pico-8 play session: hold → + tap 🅾

[t = 6 s] hold → ~6s, tap 🅾 ~10×
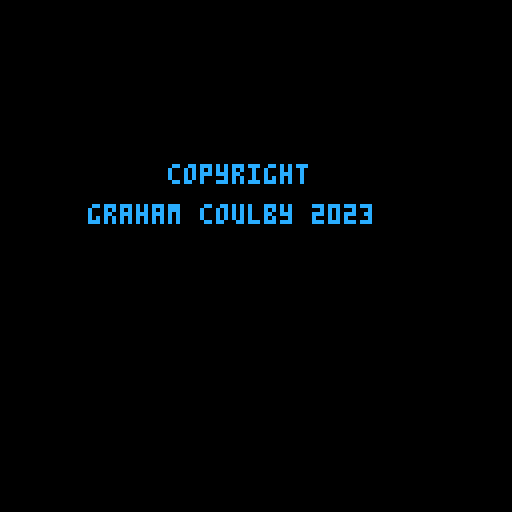
[t = 8 s] hold → ~8s, tap 🅾 ~14×
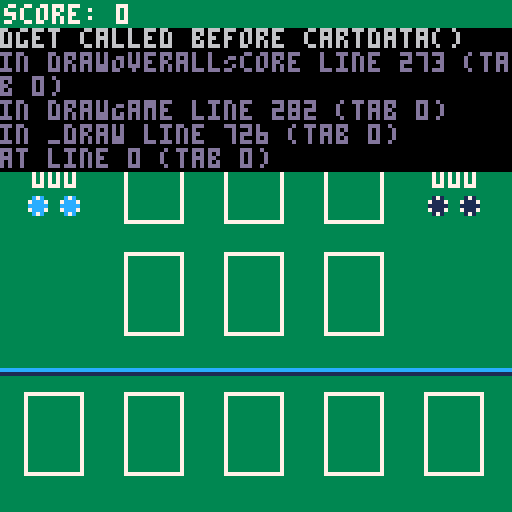

pico-8 cartridge
version 41
__lua__
tile = {}
tileHeight = 7
tileWidth = 5
started = false
in_menu = false
in_instructions = false
instructions_offset = 0
players = {[1] = { cards={}, gamescore=0, wins=0}, [2] = { cards={}, gamescore=0, wins=0}}
board = {}
currentPlayer = 1
lastWinner = 0
handSelectPos = 0
boardSelectPos = 0
selectingHand = true
showCursors = true
aiThinking = false
aicoroutine = nil
bestScore = -32768
bestBoardPos = -1
bestCardId = -1
cur_boardPos = -1
here = false
aiFlips = 0
aiCount = 0
overallScore = 0


INT_MIN = -32768

function printChar(char, x, y, color, bgColor)
    rectfill(x,y,x+4,y+6,bgColor)
    print(char,x+1,y+1,color)
end

function padWithLeadingZeroes(num, len)
    local str = tostr(num)
    while #str < len do
        str = "0"..str
    end
    return str
end

function ternary ( cond , T , F )
    if cond then return T else return F end
end

function debug ( o , x)
    print(o, ternary(x ~= nil, x, 1), 1, 7)
end


function delay ( len )
    local t0 = t()
    repeat
        -- wait
        printh("AI is thinking..." .. " " .. t() .. " " .. t0, "log")
    until t() - t0 > len
    -- while t() - t0 <= len do end
end


function wait(a) for i = 1,a do flip() end end

function startMusic(n)
    if(stat(57) == false) then
        music(n)
    end
end

function stopMusic()
    if(stat(57)== true) then
        music(-1)
    end
end
splashShown = false
splashStartTime = 0
splashPosition = -10


function updateSplash()
    cls()
    if splashPosition < 50 then
        splashPosition = splashPosition + 0.8
    end

    print("copyright", 42, splashPosition, 12)
    print("graham coulby 2023", 22, splashPosition + 10, 12)
    yield()
end 

function startSplash()
    splashStartTIme = t()
    sfx(63)
    
    repeat
        updateSplash()
    until t() - splashStartTime > 3.5
    splashShown = true
end
splashScreen = cocreate(startSplash)

globalXOffset = 1
function drawCard(location, position,  card, color, bgColor, yoffset, fillWhite)
    local x = 0
    local y = 0
    if(location == "HAND") then
        x = tileWidth + (position * 25) + globalXOffset
        y = tileHeight * 14
    elseif(location == "BOARD") then
        local offset = 6
        
        if(position < 3) then
            y = tileHeight
            x = (offset * tileWidth) + (position * 25) + globalXOffset
        elseif(position < 6) then
            y = tileHeight * 5
            x = (offset * tileWidth) + ((position - 3) * 25) + globalXOffset

        elseif(position < 9) then
            y = tileHeight * 9
            x = (offset * tileWidth) + ((position - 6) * 25) + globalXOffset
        end 

    end
    if(yoffset ~= nil) then
        y = y + yoffset
    end
    rectfill(x, y, x + (tileWidth * 3) - 1, y + (tileHeight*3) - 1, bgColor)
        
    if(card ~= nil) then
        printChar(card["values"][1], x+5, y, color, bgColor)
        printChar(card["values"][2], x, y+7, color, bgColor)
        printChar(card["values"][3], x+10, y+7, color, bgColor)
        printChar(card["values"][4], x+5, y+14, color, bgColor)
    else
        if fillWhite then
            rectfill(x, y, x + (tileWidth * 3) - 1, y + (tileHeight*3) - 1, 7)
        else
            rectfill(x, y, x + (tileWidth * 3) - 1, y + (tileHeight*3) - 1, 3)
            rect(x, y, x + (tileWidth * 3) - 1, y + (tileHeight*3) - 1, 7)
        end
    end
    
end

function drawBoard()
    map(0)
    for i = 0, 8 do
        drawCard("BOARD", i, nil, 0, 7)
    end
    for i = 0, 4 do
        drawCard("HAND", i, nil, 0, 7)
    end
    for i = 0, 25 do
        spr(0, i * 5, tileHeight * 13, 1, 1)
    end    
end


function drawPlayerCards()
    for i = 1, 5 do
        drawCard("HAND",i-1, players[1]["cards"][i], 7, 12)
    end
end

function drawBoardCards()
    for i = 1, 9 do
        drawCard("BOARD",i-1, board[i], 7, ternary(board[i] ~= nil and board[i]["player"] == 1, 12, 1))
    end
end


-- BOARD COMPONENTS
function drawScore(player)
    local x = 0
    local y = tileHeight * 6
    if(player == 1) then
        x = tileWidth + 2 + globalXOffset
    elseif(player == 2) then
        x = tileWidth * 21 + 2 + globalXOffset
    end
    spr(4 + player - 1, x-1, tileHeight * 5 )
    spr(4 + player - 1, x+7, tileHeight * 5 )
    spr(4 + player - 1, x-1, tileHeight * 7 )
    spr(4 + player - 1, x+7, tileHeight * 7 )
    print(padWithLeadingZeroes(players[player]["wins"], 3), x, y, 7)
end

function drawCardCount(player)
    local x = 0
    local y = tileHeight * 2
    if(player == 1) then
        x = tileWidth + 9 + globalXOffset
    elseif(player == 2) then
        x = tileWidth * 22 + 5 + globalXOffset 
    end
    print(players[player]["gamescore"], x-7,y)
    spr(1, x-1, tileHeight * 2 )
end

function drawPlayerMarker(player)
    local x = 0
    local y = tileHeight * 2
    if(player == 1) then
        x = tileWidth + 9 + globalXOffset
    elseif(player == 2) then
        x = tileWidth * 22 + 4 + globalXOffset
    end
    
    spr(6, x-9, tileHeight * 3 )
    spr(7, x-2, tileHeight * 3 )
end

function drawHandSelectPos()
    local s = 3
    if not selectingHand or currentPlayer == 2 then 
        s = 2
    end
        local x = tileWidth + (handSelectPos * 25)  + globalXOffset
        local y = tileHeight * 17
        spr(s, x, y)
        spr(s, x + tileWidth, y)
        spr(s, x + (tileWidth*2), y)
end

function drawBoardSelectPos()
    local s = 3
    if selectingHand then 
        s = 2
    end
    local offset = 6
    local x = 0
    local y = 0

    if(boardSelectPos < 3) then
        x = (offset * tileWidth) + (boardSelectPos * 25) + globalXOffset           
        y = tileHeight * 4
    elseif(boardSelectPos < 6) then
        x = (offset * tileWidth) + ((boardSelectPos - 3) * 25) + globalXOffset
        y = tileHeight * 8

    elseif(boardSelectPos < 9) then
        x = (offset * tileWidth) + ((boardSelectPos - 6) * 25) + globalXOffset
        y = tileHeight * 12
    end 

    spr(s, x, y)
    spr(s, x + tileWidth, y)
    spr(s, x + (tileWidth*2), y)
end

function drawCursors()
    if showCursors then
        drawHandSelectPos()
        drawBoardSelectPos()
    end
end

function drawWinStatus()
    if(players[1]["gamescore"] > players[2]["gamescore"]) then
        players[1]["wins"] = players[1]["wins"] + 1
        print("You", tileWidth + 2, tileHeight * 9, 7 )
        print("WIN", tileWidth + 2, tileHeight * 10, 7 )
    else
        players[2]["wins"] = players[2]["wins"] + 1
        print("AI", tileWidth * 21+4, tileHeight * 9, 7 )
        print("WINS", tileWidth * 21, tileHeight * 10, 7 )
    end
end

function drawOverallScore()
    print ("score: " .. overallScore, 1, 1, 7)
    print ("hi-score:" .. dget(0), 56, 1, 7)
end

function drawGame()
    -- map(0,0)

    drawBoard()
    drawScore(1)
    drawScore(2)
    drawOverallScore() 
    drawCardCount(1)
    drawCardCount(2)
    drawCursors()
    drawPlayerMarker(currentPlayer)
    drawPlayerCards()
    drawBoardCards()
end
function populateCards(table, player, count, empty)
    for i=1, count do
        table[i] = nil
        if empty ~= true then
            table[i] = {player=player, values = {}}
            for j=1, 4 do
                table[i]["values"][j] = flr(rnd(9)) + 1
            end
        end
    end
end

function isGameOver()
    emptyTiles = 9
    for i=1, 9 do
        if board[i] ~= nil then
            emptyTiles -= 1
        end
    end
    return emptyTiles == 0
end

function newGame()
    for player = 1, 2 do
        populateCards(players[player]["cards"], player, 5)
    end
    populateCards(board, 1, 9, true)

    currentPlayer = ternary(lastWinner == 0, flr(rnd(2) + 1), lastWinner)
    
    if DEBUG_ENABLE then
        currentPlayer = 1
    end
    showCursors = ternary(currentPlayer == 1, true, false)
end

function countPlayerCards(player)
    local playerCards = 0
    for i=1, 9 do
        if board[i] ~= nil then
            if board[i]["player"] == player then
                playerCards += 1
            end    
        end
    end
    return playerCards
end

function countCards()
    players[1]["gamescore"] = countPlayerCards(1)
    players[2]["gamescore"] = countPlayerCards(2)
end

function calculateScore()
    overallScore = players[1]["wins"] - players[2]["wins"]
    if overallScore > dget(0) then
        dset(0, overallScore)
    end
end

function changePlayers()
    currentPlayer = ternary(currentPlayer == 1, 2, 1)
    selectingHand = true
    handSelectPos = 0
    boardSelectPos = 0
    showCursors = ternary(currentPlayer == 1, true, false)
end


function placeCard(player, boardPos, cardId)
    debugLog("placing card at pos " .. boardPos, "log")
    if board[boardPos] == nil then
        debugLog("card being placed at pos " .. boardPos, "log")
        board[boardPos] = players[player]["cards"][cardId]
        players[player]["cards"][cardId] = nil
        flipAdjacentCardsIfEqualOrGreater(boardPos, true);
        changePlayers()
        debugLog("------------------", "log")
    end
end

function resetBoardState(initialBoardState)
    board = initialBoardState
end

function isEqualOrHigherThanAdjacentCard(challengerPos, challengedPos, challengerValId, challengedValId, forceGreaterThan)
    if board[challengedPos] == nil then return false end
    if board[challengerPos]["player"] == board[challengedPos]["player"] then return false end
    if forceGreaterThan then
        debugLog("!> challenger " .. challengerPos .. ":" .. challengerValId .. " vs " .. challengedPos .. ":" .. challengedValId .. " | " .. board[challengerPos]["values"][challengerValId] .. " > " .. board[challengedPos]["values"][challengedValId], "log")
        return board[challengerPos]["values"][challengerValId] > board[challengedPos]["values"][challengedValId]
    else
        debugLog(">= challenger " .. challengerPos .. ":" .. challengerValId .. " vs " .. challengedPos .. ":" .. challengedValId .. " | " .. board[challengerPos]["values"][challengerValId] .. " >= " .. board[challengedPos]["values"][challengedValId], "log")
        return board[challengerPos]["values"][challengerValId] >= board[challengedPos]["values"][challengedValId]
    end
end

function flipAdjacentCardsIfEqualOrGreater(boardPos, cascade)
    local checkUp = boardPos >= 4
    local checkDown = boardPos < 7
    local checkLeft = not ((boardPos-1) % 3 == 0)
    local checkRight = not ((boardPos ) % 3 == 0)
    local newBoardPos = boardPos
    if checkUp and isEqualOrHigherThanAdjacentCard(boardPos, boardPos-3, 1, 4, not cascade) then
        board[boardPos-3]["player"] = board[boardPos]["player"]
        if cascade then
            flipAdjacentCardsIfEqualOrGreater(boardPos-3, false)
        end
        debugLog("flip card ".. boardPos - 3 .. ": " .. boardPos .. ternary(cascade, " >= ", " == ") .. boardPos - 3, "log")
    end
    if checkDown and isEqualOrHigherThanAdjacentCard(boardPos, boardPos+3, 4, 1, not cascade) then
        board[boardPos+3]["player"] = board[boardPos]["player"]
        if cascade then
            flipAdjacentCardsIfEqualOrGreater(boardPos+3, false)
        end
        debugLog("flip card ".. boardPos + 3 .. ": " .. boardPos .. ternary(cascade, " >= ", " == ") .. boardPos + 3, "log")
        
    end
     
    if checkLeft and isEqualOrHigherThanAdjacentCard(boardPos, boardPos-1, 2, 3, not cascade) then
        board[boardPos-1]["player"] = board[boardPos]["player"]
        if cascade then
            flipAdjacentCardsIfEqualOrGreater(boardPos-1, false)
        end
        debugLog("flip card ".. boardPos - 1 .. ": " .. boardPos .. ternary(cascade, " >= ", " == ") .. boardPos - 1, "log")        
    end
    if checkRight and isEqualOrHigherThanAdjacentCard(boardPos, boardPos+1, 3, 2, not cascade) then
        board[boardPos+1]["player"] = board[boardPos]["player"]
        if cascade then
            flipAdjacentCardsIfEqualOrGreater(boardPos+1, false)
        end
        debugLog("flip card ".. boardPos + 1 .. ": " .. boardPos .. ternary(cascade, " >= ", " == ") .. boardPos + 1, "log")
    end
end

function isAIValueEqualOrHigherThanAdjacentCard(challengedPos, challengedValId, challengerVal, forceGreaterThan)
    if board[challengedPos] == nil then return false end
    if board[challengedPos]["player"] == 2 then return false end
    if forceGreaterThan then
        return challengerVal > board[challengedPos]["values"][challengedValId]
    else
        return challengerVal >= board[challengedPos]["values"][challengedValId]
    end
end


function checkAIFlips(boardPos, cardId, cascade)
    local checkUp = boardPos >= 4
    local checkDown = boardPos < 7
    local checkLeft = not ((boardPos-1) % 3 == 0)
    local checkRight = not ((boardPos ) % 3 == 0)
    local card = players[2]["cards"][cardId]["values"]

    if checkUp and isAIValueEqualOrHigherThanAdjacentCard(boardPos-3, 4, card[1], not cascade) then
        aiFlips += 1
        if cascade then
            checkAIFlips(boardPos-3, cardId, false)
        end
    end
    if checkDown and isAIValueEqualOrHigherThanAdjacentCard(boardPos+3, 1, card[4], not cascade) then
        aiFlips += 1
        if cascade then
            checkAIFlips(boardPos-3, cardId, false)
        end
    end
    if checkLeft and isAIValueEqualOrHigherThanAdjacentCard(boardPos-3, 3, card[2], not cascade) then
        aiFlips += 1
        if cascade then
            checkAIFlips(boardPos-1, cardId, false)
        end
    end
    if checkRight and isAIValueEqualOrHigherThanAdjacentCard(boardPos-3, 2, card[3], not cascade) then
        aiFlips += 1
        if cascade then
            checkAIFlips(boardPos+1, cardId, false)
        end
    end
end

function getAIScore2(cardId, boardPos)
    --    Scoring:
    --    +50: for each card taken ✔
    --    -1: for each value shielded eg: 9 = -9
    --    +1: for each value exposed eg: 9 = +9
    local score = 0
    aiFlips = 0
    local card = players[2]["cards"][cardId]["values"]

    checkAIFlips(boardPos, cardId, true)
    score += aiFlips * 50
    local checkUp = boardPos >= 4
    local checkDown = boardPos < 7
    local checkLeft = not ((boardPos - 1) % 3 == 0)
    local checkRight = not ((boardPos ) % 3 == 0)
    

    if checkUp then
        score += ternary(board[boardPos - 3] == nil, card[1], (card[1] * -1))
    elseif checkDown then
        score += ternary(board[boardPos + 3] == nil, card[4], (card[4] * -1))
    elseif checkLeft then
        score += ternary(board[boardPos - 1] == nil, card[2], (card[2] * -1))
    elseif checkRight then
        score += ternary(board[boardPos + 1] == nil, card[3], (card[3] * -1))
    end

    return score
end

function AI()
    bestScore = INT_MIN
    bestBoardPos = -1
    bestCardId = -1

    for cardId=1,5 do
        if players[2]["cards"][cardId] ~= nil then 
            for boardPos = 1, 9 do
                if board[boardPos] == nil then
                    local score = getAIScore2(cardId, boardPos)
                    
                    if score > bestScore then 
                        bestScore = score
                        bestBoardPos = boardPos
                        bestCardId = cardId
                    end
                end
            end
        end
    end
    debugLog("bestScore: " .. bestScore .. " | bestBoardPos: " .. bestBoardPos .. " | bestCardId: " .. bestCardId, "log")
    if bestBoardPos >= 1 and bestCardId >= 1 then
        placeCard(2, bestBoardPos, bestCardId)
    end
    
end

function takeAITurn()
    if not aiThinking then
        aiThinking = true
        wait(rnd(40)+10)
        AI();
        aiThinking = false
    end
end
function drawMenu()
    cls()

    --print the title in the centre of the screen
    print("domination", 43, 7, 12)
    spr(4, 8, 7)
    spr(5, 15, 7)
    spr(5, tileWidth * 21 + 3, 7)
    spr(4, tileWidth * 21 + 3 + 7, 7)
    for i = 0, 8 do
        drawCard("BOARD", i, nil, 0, 7, 12, true)
    end

    printChar(2, (6 * tileWidth) + (1 * 25) + 6, tileHeight + 19, 0, 7)
    printChar(7, (6 * tileWidth) + (1 * 25) + 6, tileHeight + 75, 0, 7)
    printChar(3, (6 * tileWidth) + (0 * 25) + 6, tileHeight + 47, 0, 7)
    printChar(5, (6 * tileWidth) + (2 * 25) + 6, tileHeight + 47, 0, 7)
    print("press 🅾️ to start", 29, 102, 12)
    print("press ❎ for instructions", 13, 116, 12)
end

function drawInstructions()
    cls()
    
    print("instructions (press ❎ to exit)", 1, 1 + instructions_offset, 12)
    print("-------------------------------", 1, 9 + instructions_offset, 12)

    print("the goal of the game is to", 1, 17 + instructions_offset, 12)
    print("have the most cards", 1, 25 + instructions_offset, 12)
    
    print("you play a card by moving the", 1, 41 + instructions_offset, 12)
    print("cursor in your hand with ⬅️➡️", 1, 49 + instructions_offset, 12)
    print("and pressing 🅾️ to select a card", 1, 57 + instructions_offset, 12)

    print("select an available slot on the", 1, 73 + instructions_offset, 12)
    print("board and press 🅾️ to play it", 1, 81 + instructions_offset, 12)

    print("cards can be won by placing your", 1, 97 + instructions_offset, 12)
    print("card adjacent to an opponent's", 1, 105 + instructions_offset, 12)
    print("card", 1, 113 + instructions_offset, 12)
  
    print("when the values on your card are", 1, 129 + instructions_offset, 12)
    print("are > or = to adjacent values on", 1, 137 + instructions_offset, 12)
    print("your opponent's card, you win", 1, 145 + instructions_offset, 12)
    print("their card", 1, 153 + instructions_offset, 12)

    print("this effect can cascade when you", 1, 169 + instructions_offset, 12)
    print("win a card! When a card is won", 1, 177 + instructions_offset, 12)
    print("adjacencies are then evaluated", 1, 185 + instructions_offset, 12)
    print("accordingly, for the newly", 1, 193 + instructions_offset, 12)
    print("aquired card. however, this", 1, 201 + instructions_offset, 12)
    print("cascade can only happen once and", 1, 209 + instructions_offset, 12)
    print("only if the values on your new", 1, 217 + instructions_offset, 12)
    print("card are > the adjacent vales on", 1, 225 + instructions_offset, 12)
    print("the next layer of opponent cards", 1, 233 + instructions_offset, 12)
    
    print("you win the round by having the", 1, 249 + instructions_offset, 12)
    print("most cards when the last card", 1, 257 + instructions_offset, 12)
    print("is played. enjoy!", 1, 265 + instructions_offset, 12)

    print("press ❎ to exit", 1, 281 + instructions_offset, 12)

    
    rectfill(108,119,127,127,2)
    if instructions_offset < 0 then
        print("⬆️", 110, 121, 7)
    end
    if instructions_offset > -170 then
        print("⬇️", 119, 121, 7)
    end
end

function _init()
    -- debugLog("----------------------------------------------------------", "log", true)
end

function _update()
    if(splashShown) then
        startMusic(8)
    end
    if in_menu and not in_instructions then
        if btnp(4) then
            sfx(59)
            in_menu = false
            newGame()
            
            started = true
        elseif btnp(5) then
            sfx(61)
            instructions_offset = 0
            in_instructions = true
        end
    elseif in_instructions then
        if btnp(0) then
            sfx(61)
            instructions_offset = 0  
        elseif btnp(1) then
            sfx(61)
            instructions_offset = -170  
        elseif btnp(2) then
            sfx(61)
            instructions_offset = instructions_offset + 10
            if instructions_offset > 0 then
                instructions_offset = 0
            end
        elseif btnp(3) then
            sfx(61)
            instructions_offset = instructions_offset - 10
            if instructions_offset <= -170 then
                instructions_offset = -170
            end
        elseif btnp(5) then
            sfx(61)
            in_instructions = false
        end
    elseif currentPlayer == 1 then
        if selectingHand then
            if btnp(0) then
                sfx(61)
                handSelectPos = handSelectPos - 1
                if handSelectPos < 0 then
                    handSelectPos = 4
                end
            elseif btnp(1) then
                sfx(61)
                handSelectPos = handSelectPos + 1
                if handSelectPos > 4 then
                    handSelectPos = 0
                end
            elseif btnp(4) then
                if players[1]["cards"][handSelectPos+1] ~= nil then
                    sfx(62)
                    selectingHand = false
                    boardSelectPos = 0
                else
                    sfx(56)
                end
                
            end
        else
            if btnp(0) then
                sfx(61)
                boardSelectPos = boardSelectPos - 1
                if boardSelectPos < 0 then
                    boardSelectPos = 8
                end
            elseif btnp(1) then
                sfx(61)
                boardSelectPos = boardSelectPos + 1
                if boardSelectPos > 8 then
                    boardSelectPos = 0
                end
            elseif btnp(2) then
                sfx(61)
                if boardSelectPos < 3 then
                    boardSelectPos = boardSelectPos + 6
                else
                    boardSelectPos = boardSelectPos - 3
                end
            elseif btnp(3) then
                sfx(61)
                if boardSelectPos >= 6 then
                    boardSelectPos = boardSelectPos - 6
                else
                    boardSelectPos = boardSelectPos + 3
                end
            elseif btnp(4) then
                if board[boardSelectPos+1] == nil then
                    sfx(60)
                    placeCard(1, boardSelectPos+1, handSelectPos+1)
                else
                    sfx(56)
                end
            elseif btnp(5) then
                sfx(60)
                selectingHand = true
                handSelectPos = 0
            end
            
        end
    elseif currentPlayer == 2 then
        takeAITurn()
    end
end



function _draw()    
    cls()
    
    if(started) then
        countCards();
        drawGame()
        calculateScore();
        if isGameOver() then
            if(players[1]["gamescore"] > players[2]["gamescore"]) then
                sfx(58)
            else
                sfx(57)
            end
            drawWinStatus()
            wait(60)
            newGame()
        end        
    else
        if DEBUG_ENABLE then
            -- started = true
            -- newGame()
            in_menu = true
            if(in_instructions) then
                drawInstructions()
            else
                drawMenu()
            end
        else
            coresume(splashScreen)
            if costatus(splashScreen) == "dead" then
                in_menu = true
                if(in_instructions) then
                    drawInstructions()
                else
                    drawMenu()
                end
            end
        end
    end
end
__gfx__
000000001111100000000000000000000c7c00000171000000000000000000003333333333333333333333333333333333333333333333333333333333333333
ccccc0001757100055555000aaaaa0007ccc700071117000cccccccccccccccc3333333333333333333333333333333333333333333333333333333333333333
11111000157510006666600077777000ccccc00011111000dddddddddddddddd3333333333333333333333333333333333333333333333333333333333333333
000000001757100011111000999990007ccc70007111700011111111111111113333333333333333333333333333333333333333333333333333333333333333
000000001111100000000000000000000c7c00000171000000000000000000003333333333333333333333333333333333333333333333333333333333333333
000000000000000000000000000000000000000000000000000a00000000a0003333333333333333333333333333333333333333333333333333333333333333
0000000000000000000000000000000000000000000000000099a00000099a003333333333333333333333333333333333333333333333333333333333333333
00000000000000000000000000000000000000000000000009999a00009999a03333333333333333333333333333333333333333333333333333333333333333
33333333333333333333333333333333333333333333333333333333333333333333333333333333333333333333333333333333333333333333333333333333
33333333333333333333333333333333333333333333333333333333333333333333333333333333333333333333333333333333333333333333333333333333
33333333333333333333333333333333333333333333333333333333333333333333333333333333333333333333333333333333333333333333333333333333
33333333333333333333333333333333333333333333333333333333333333333333333333333333333333333333333333333333333333333333333333333333
33333333333333333333333333333333333333333333333333333333333333333333333333333333333333333333333333333333333333333333333333333333
33333333333333333333333333333333333333333333333333333333333333333333333333333333333333333333333333333333333333333333333333333333
33333333333333333333333333333333333333333333333333333333333333333333333333333333333333333333333333333333333333333333333333333333
33333333333333333333333333333333333333333333333333333333333333333333333333333333333333333333333333333333333333333333333333333333
33333333333333333333333333333333333333333333333333333333333333333333333333333333333333333333333333333333333333333333333333333333
33333333333333333333333333333333333333333333333333333333333333333333333333333333333333333333333333333333333333333333333333333333
33333333333333333333333333333333333333333333333333333333333333333333333333333333333333333333333333333333333333333333333333333333
33333333333333333333333333333333333333333333333333333333333333333333333333333333333333333333333333333333333333333333333333333333
33333333333333333333333333333333333333333333333333333333333333333333333333333333333333333333333333333333333333333333333333333333
33333333333333333333333333333333333333333333333333333333333333333333333333333333333333333333333333333333333333333333333333333333
33333333333333333333333333333333333333333333333333333333333333333333333333333333333333333333333333333333333333333333333333333333
33333333333333333333333333333333333333333333333333333333333333333333333333333333333333333333333333333333333333333333333333333333
33333333333333333333333333333333333333333333333333333333333333333333333333333333333333333333333333333333333333333333333333333333
33333333333333333333333333333333333333333333333333333333333333333333333333333333333333333333333333333333333333333333333333333333
33333333333333333333333333333333333333333333333333333333333333333333333333333333333333333333333333333333333333333333333333333333
33333333333333333333333333333333333333333333333333333333333333333333333333333333333333333333333333333333333333333333333333333333
33333333333333333333333333333333333333333333333333333333333333333333333333333333333333333333333333333333333333333333333333333333
33333333333333333333333333333333333333333333333333333333333333333333333333333333333333333333333333333333333333333333333333333333
33333333333333333333333333333333333333333333333333333333333333333333333333333333333333333333333333333333333333333333333333333333
33333333333333333333333333333333333333333333333333333333333333333333333333333333333333333333333333333333333333333333333333333333
33333333333333333333333333333333333333333333333333333333333333333333333333333333333333333333333333333333333333333333333333333333
33333333333333333333333333333333333333333333333333333333333333333333333333333333333333333333333333333333333333333333333333333333
33333333333333333333333333333333333333333333333333333333333333333333333333333333333333333333333333333333333333333333333333333333
33333333333333333333333333333333333333333333333333333333333333333333333333333333333333333333333333333333333333333333333333333333
33333333333333333333333333333333333333333333333333333333333333333333333333333333333333333333333333333333333333333333333333333333
33333333333333333333333333333333333333333333333333333333333333333333333333333333333333333333333333333333333333333333333333333333
33333333333333333333333333333333333333333333333333333333333333333333333333333333333333333333333333333333333333333333333333333333
33333333333333333333333333333333333333333333333333333333333333333333333333333333333333333333333333333333333333333333333333333333
33333333333333333333333333333333333333333333333333333333333333333333333333333333333333333333333333333333333333333333333333333333
33333333333333333333333333333333333333333333333333333333333333333333333333333333333333333333333333333333333333333333333333333333
33333333333333333333333333333333333333333333333333333333333333333333333333333333333333333333333333333333333333333333333333333333
33333333333333333333333333333333333333333333333333333333333333333333333333333333333333333333333333333333333333333333333333333333
33333333333333333333333333333333333333333333333333333333333333333333333333333333333333333333333333333333333333333333333333333333
33333333333333333333333333333333333333333333333333333333333333333333333333333333333333333333333333333333333333333333333333333333
33333333333333333333333333333333333333333333333333333333333333333333333333333333333333333333333333333333333333333333333333333333
33333333333333333333333333333333333333333333333333333333333333333333333333333333333333333333333333333333333333333333333333333333
33333333333333333333333333333333333333333333333333333333333333333333333333333333333333333333333333333333333333333333333333333333
33333333333333333333333333333333333333333333333333333333333333333333333333333333333333333333333333333333333333333333333333333333
33333333333333333333333333333333333333333333333333333333333333333333333333333333333333333333333333333333333333333333333333333333
33333333333333333333333333333333333333333333333333333333333333333333333333333333333333333333333333333333333333333333333333333333
33333333333333333333333333333333333333333333333333333333333333333333333333333333333333333333333333333333333333333333333333333333
33333333333333333333333333333333333333333333333333333333333333333333333333333333333333333333333333333333333333333333333333333333
33333333333333333333333333333333333333333333333333333333333333333333333333333333333333333333333333333333333333333333333333333333
33333333333333333333333333333333333333333333333333333333333333333333333333333333333333333333333333333333333333333333333333333333
33333333333333333333333333333333333333333333333333333333333333333333333333333333333333333333333333333333333333333333333333333333
33333333333333333333333333333333333333333333333333333333333333333333333333333333333333333333333333333333333333333333333333333333
33333333333333333333333333333333333333333333333333333333333333333333333333333333333333333333333333333333333333333333333333333333
33333333333333333333333333333333333333333333333333333333333333333333333333333333333333333333333333333333333333333333333333333333
33333333333333333333333333333333333333333333333333333333333333333333333333333333333333333333333333333333333333333333333333333333
33333333333333333333333333333333333333333333333333333333333333333333333333333333333333333333333333333333333333333333333333333333
33333333333333333333333333333333333333333333333333333333333333333333333333333333333333333333333333333333333333333333333333333333
33333333333333333333333333333333333333333333333333333333333333333333333333333333333333333333333333333333333333333333333333333333
33333333333333333333333333333333333333333333333333333333333333333333333333333333333333333333333333333333333333333333333333333333
33333333333333333333333333333333333333333333333333333333333333333333333333333333333333333333333333333333333333333333333333333333
33333333333333333333333333333333333333333333333333333333333333333333333333333333333333333333333333333333333333333333333333333333
33333333333333333333333333333333333333333333333333333333333333333333333333333333333333333333333333333333333333333333333333333333
33333333333333333333333333333333333333333333333333333333333333333333333333333333333333333333333333333333333333333333333333333333
33333333333333333333333333333333333333333333333333333333333333333333333333333333333333333333333333333333333333333333333333333333
33333333333333333333333333333333333333333333333333333333333333333333333333333333333333333333333333333333333333333333333333333333
33333333333333333333333333333333333333333333333333333333333333333333333333333333333333333333333333333333333333333333333333333333
33333333333333333333333333333333333333333333333333333333333333333333333333333333333333333333333333333333333333333333333333333333
33333333333333333333333333333333333333333333333333333333333333333333333333333333333333333333333333333333333333333333333333333333
33333333333333333333333333333333333333333333333333333333333333333333333333333333333333333333333333333333333333333333333333333333
33333333333333333333333333333333333333333333333333333333333333333333333333333333333333333333333333333333333333333333333333333333
33333333333333333333333333333333333333333333333333333333333333333333333333333333333333333333333333333333333333333333333333333333
33333333333333333333333333333333333333333333333333333333333333333333333333333333333333333333333333333333333333333333333333333333
33333333333333333333333333333333333333333333333333333333333333333333333333333333333333333333333333333333333333333333333333333333
33333333333333333333333333333333333333333333333333333333333333333333333333333333333333333333333333333333333333333333333333333333
33333333333333333333333333333333333333333333333333333333333333333333333333333333333333333333333333333333333333333333333333333333
33333333333333333333333333333333333333333333333333333333333333333333333333333333333333333333333333333333333333333333333333333333
33333333333333333333333333333333333333333333333333333333333333333333333333333333333333333333333333333333333333333333333333333333
33333333333333333333333333333333333333333333333333333333333333333333333333333333333333333333333333333333333333333333333333333333
33333333333333333333333333333333333333333333333333333333333333333333333333333333333333333333333333333333333333333333333333333333
33333333333333333333333333333333333333333333333333333333333333333333333333333333333333333333333333333333333333333333333333333333
33333333333333333333333333333333333333333333333333333333333333333333333333333333333333333333333333333333333333333333333333333333
33333333333333333333333333333333333333333333333333333333333333333333333333333333333333333333333333333333333333333333333333333333
33333333333333333333333333333333333333333333333333333333333333333333333333333333333333333333333333333333333333333333333333333333
33333333333333333333333333333333333333333333333333333333333333333333333333333333333333333333333333333333333333333333333333333333
33333333333333333333333333333333333333333333333333333333333333333333333333333333333333333333333333333333333333333333333333333333
33333333333333333333333333333333333333333333333333333333333333333333333333333333333333333333333333333333333333333333333333333333
33333333333333333333333333333333333333333333333333333333333333333333333333333333333333333333333333333333333333333333333333333333
33333333333333333333333333333333333333333333333333333333333333333333333333333333333333333333333333333333333333333333333333333333
33333333333333333333333333333333333333333333333333333333333333333333333333333333333333333333333333333333333333333333333333333333
33333333333333333333333333333333333333333333333333333333333333333333333333333333333333333333333333333333333333333333333333333333
33333333333333333333333333333333333333333333333333333333333333333333333333333333333333333333333333333333333333333333333333333333
33333333333333333333333333333333333333333333333333333333333333333333333333333333333333333333333333333333333333333333333333333333
33333333333333333333333333333333333333333333333333333333333333333333333333333333333333333333333333333333333333333333333333333333
33333333333333333333333333333333333333333333333333333333333333333333333333333333333333333333333333333333333333333333333333333333
33333333333333333333333333333333333333333333333333333333333333333333333333333333333333333333333333333333333333333333333333333333
33333333333333333333333333333333333333333333333333333333333333333333333333333333333333333333333333333333333333333333333333333333
33333333333333333333333333333333333333333333333333333333333333333333333333333333333333333333333333333333333333333333333333333333
33333333333333333333333333333333333333333333333333333333333333333333333333333333333333333333333333333333333333333333333333333333
33333333333333333333333333333333333333333333333333333333333333333333333333333333333333333333333333333333333333333333333333333333
33333333333333333333333333333333333333333333333333333333333333333333333333333333333333333333333333333333333333333333333333333333
33333333333333333333333333333333333333333333333333333333333333333333333333333333333333333333333333333333333333333333333333333333
33333333333333333333333333333333333333333333333333333333333333333333333333333333333333333333333333333333333333333333333333333333
33333333333333333333333333333333333333333333333333333333333333333333333333333333333333333333333333333333333333333333333333333333
33333333333333333333333333333333333333333333333333333333333333333333333333333333333333333333333333333333333333333333333333333333
33333333333333333333333333333333333333333333333333333333333333333333333333333333333333333333333333333333333333333333333333333333
33333333333333333333333333333333333333333333333333333333333333333333333333333333333333333333333333333333333333333333333333333333
33333333333333333333333333333333333333333333333333333333333333333333333333333333333333333333333333333333333333333333333333333333
33333333333333333333333333333333333333333333333333333333333333333333333333333333333333333333333333333333333333333333333333333333
33333333333333333333333333333333333333333333333333333333333333333333333333333333333333333333333333333333333333333333333333333333
33333333333333333333333333333333333333333333333333333333333333333333333333333333333333333333333333333333333333333333333333333333
33333333333333333333333333333333333333333333333333333333333333333333333333333333333333333333333333333333333333333333333333333333
33333333333333333333333333333333333333333333333333333333333333333333333333333333333333333333333333333333333333333333333333333333
33333333333333333333333333333333333333333333333333333333333333333333333333333333333333333333333333333333333333333333333333333333
33333333333333333333333333333333333333333333333333333333333333333333333333333333333333333333333333333333333333333333333333333333
33333333333333333333333333333333333333333333333333333333333333333333333333333333333333333333333333333333333333333333333333333333
33333333333333333333333333333333333333333333333333333333333333333333333333333333333333333333333333333333333333333333333333333333
33333333333333333333333333333333333333333333333333333333333333333333333333333333333333333333333333333333333333333333333333333333
33333333333333333333333333333333333333333333333333333333333333333333333333333333333333333333333333333333333333333333333333333333
33333333333333333333333333333333333333333333333333333333333333333333333333333333333333333333333333333333333333333333333333333333
33333333333333333333333333333333333333333333333333333333333333333333333333333333333333333333333333333333333333333333333333333333
33333333333333333333333333333333333333333333333333333333333333333333333333333333333333333333333333333333333333333333333333333333
33333333333333333333333333333333333333333333333333333333333333333333333333333333333333333333333333333333333333333333333333333333
__map__
ffffffffffffffffffffffffffffffffffffffffffffff000000000000000000000000000000000000000000000000000000000000000000000000000000000000000000000000000000000000000000000000000000000000000000000000000000000000000000000000000000000000000000000000000000000000000000
ffffffffffffffffffffffffffffffffffffffffffffff000000000000000000000000000000000000000000000000000000000000000000000000000000000000000000000000000000000000000000000000000000000000000000000000000000000000000000000000000000000000000000000000000000000000000000
ffffffffffffffffffffffffffffffffffffffffffffff000000000000000000000000000000000000000000000000000000000000000000000000000000000000000000000000000000000000000000000000000000000000000000000000000000000000000000000000000000000000000000000000000000000000000000
ffffffffffffffffffffffffffffffffffffffffffffff000000000000000000000000000000000000000000000000000000000000000000000000000000000000000000000000000000000000000000000000000000000000000000000000000000000000000000000000000000000000000000000000000000000000000000
ffffffffffffffffffffffffffffffffffffffffffffff000000000000000000000000000000000000000000000000000000000000000000000000000000000000000000000000000000000000000000000000000000000000000000000000000000000000000000000000000000000000000000000000000000000000000000
ffffffffffffffffffffffffffffffffffffffffffffff000000000000000000000000000000000000000000000000000000000000000000000000000000000000000000000000000000000000000000000000000000000000000000000000000000000000000000000000000000000000000000000000000000000000000000
ffffffffffffffffffffffffffffffffffffffffffffff000000000000000000000000000000000000000000000000000000000000000000000000000000000000000000000000000000000000000000000000000000000000000000000000000000000000000000000000000000000000000000000000000000000000000000
ffffffffffffffffffffffffffffffffffffffffffffff000000000000000000000000000000000000000000000000000000000000000000000000000000000000000000000000000000000000000000000000000000000000000000000000000000000000000000000000000000000000000000000000000000000000000000
ffffffffffffffffffffffffffffffffffffffffffffff000000000000000000000000000000000000000000000000000000000000000000000000000000000000000000000000000000000000000000000000000000000000000000000000000000000000000000000000000000000000000000000000000000000000000000
ffffffffffffffffffffffffffffffffffffffffffffff000000000000000000000000000000000000000000000000000000000000000000000000000000000000000000000000000000000000000000000000000000000000000000000000000000000000000000000000000000000000000000000000000000000000000000
ffffffffffffffffffffffffffffffffffffffffffffff000000000000000000000000000000000000000000000000000000000000000000000000000000000000000000000000000000000000000000000000000000000000000000000000000000000000000000000000000000000000000000000000000000000000000000
ffffffffffffffffffffffffffffffffffffffffffffff000000000000000000000000000000000000000000000000000000000000000000000000000000000000000000000000000000000000000000000000000000000000000000000000000000000000000000000000000000000000000000000000000000000000000000
ffffffffffffffffffffffffffffffffffffffffffffff000000000000000000000000000000000000000000000000000000000000000000000000000000000000000000000000000000000000000000000000000000000000000000000000000000000000000000000000000000000000000000000000000000000000000000
ffffffffffffffffffffffffffffffffffffffffffffff000000000000000000000000000000000000000000000000000000000000000000000000000000000000000000000000000000000000000000000000000000000000000000000000000000000000000000000000000000000000000000000000000000000000000000
ffffffffffffffffffffffffffffffffffffffffffffff000000000000000000000000000000000000000000000000000000000000000000000000000000000000000000000000000000000000000000000000000000000000000000000000000000000000000000000000000000000000000000000000000000000000000000
ffffffffffffffffffffffffffffffffffffffffffffff000000000000000000000000000000000000000000000000000000000000000000000000000000000000000000000000000000000000000000000000000000000000000000000000000000000000000000000000000000000000000000000000000000000000000000
ffffffffffffffffffffffffffffffffffffffffffffff000000000000000000000000000000000000000000000000000000000000000000000000000000000000000000000000000000000000000000000000000000000000000000000000000000000000000000000000000000000000000000000000000000000000000000
ffffffffffffffffffffffffffffffffffffffffffffff000000000000000000000000000000000000000000000000000000000000000000000000000000000000000000000000000000000000000000000000000000000000000000000000000000000000000000000000000000000000000000000000000000000000000000
ffffffffffffffffffffffffffffffffffffffffffffff000000000000000000000000000000000000000000000000000000000000000000000000000000000000000000000000000000000000000000000000000000000000000000000000000000000000000000000000000000000000000000000000000000000000000000
ffffffffffffffffffffffffffffffffffffffffffffff000000000000000000000000000000000000000000000000000000000000000000000000000000000000000000000000000000000000000000000000000000000000000000000000000000000000000000000000000000000000000000000000000000000000000000
ffffffffffffffffffffffffffffffffffffffffffffff000000000000000000000000000000000000000000000000000000000000000000000000000000000000000000000000000000000000000000000000000000000000000000000000000000000000000000000000000000000000000000000000000000000000000000
